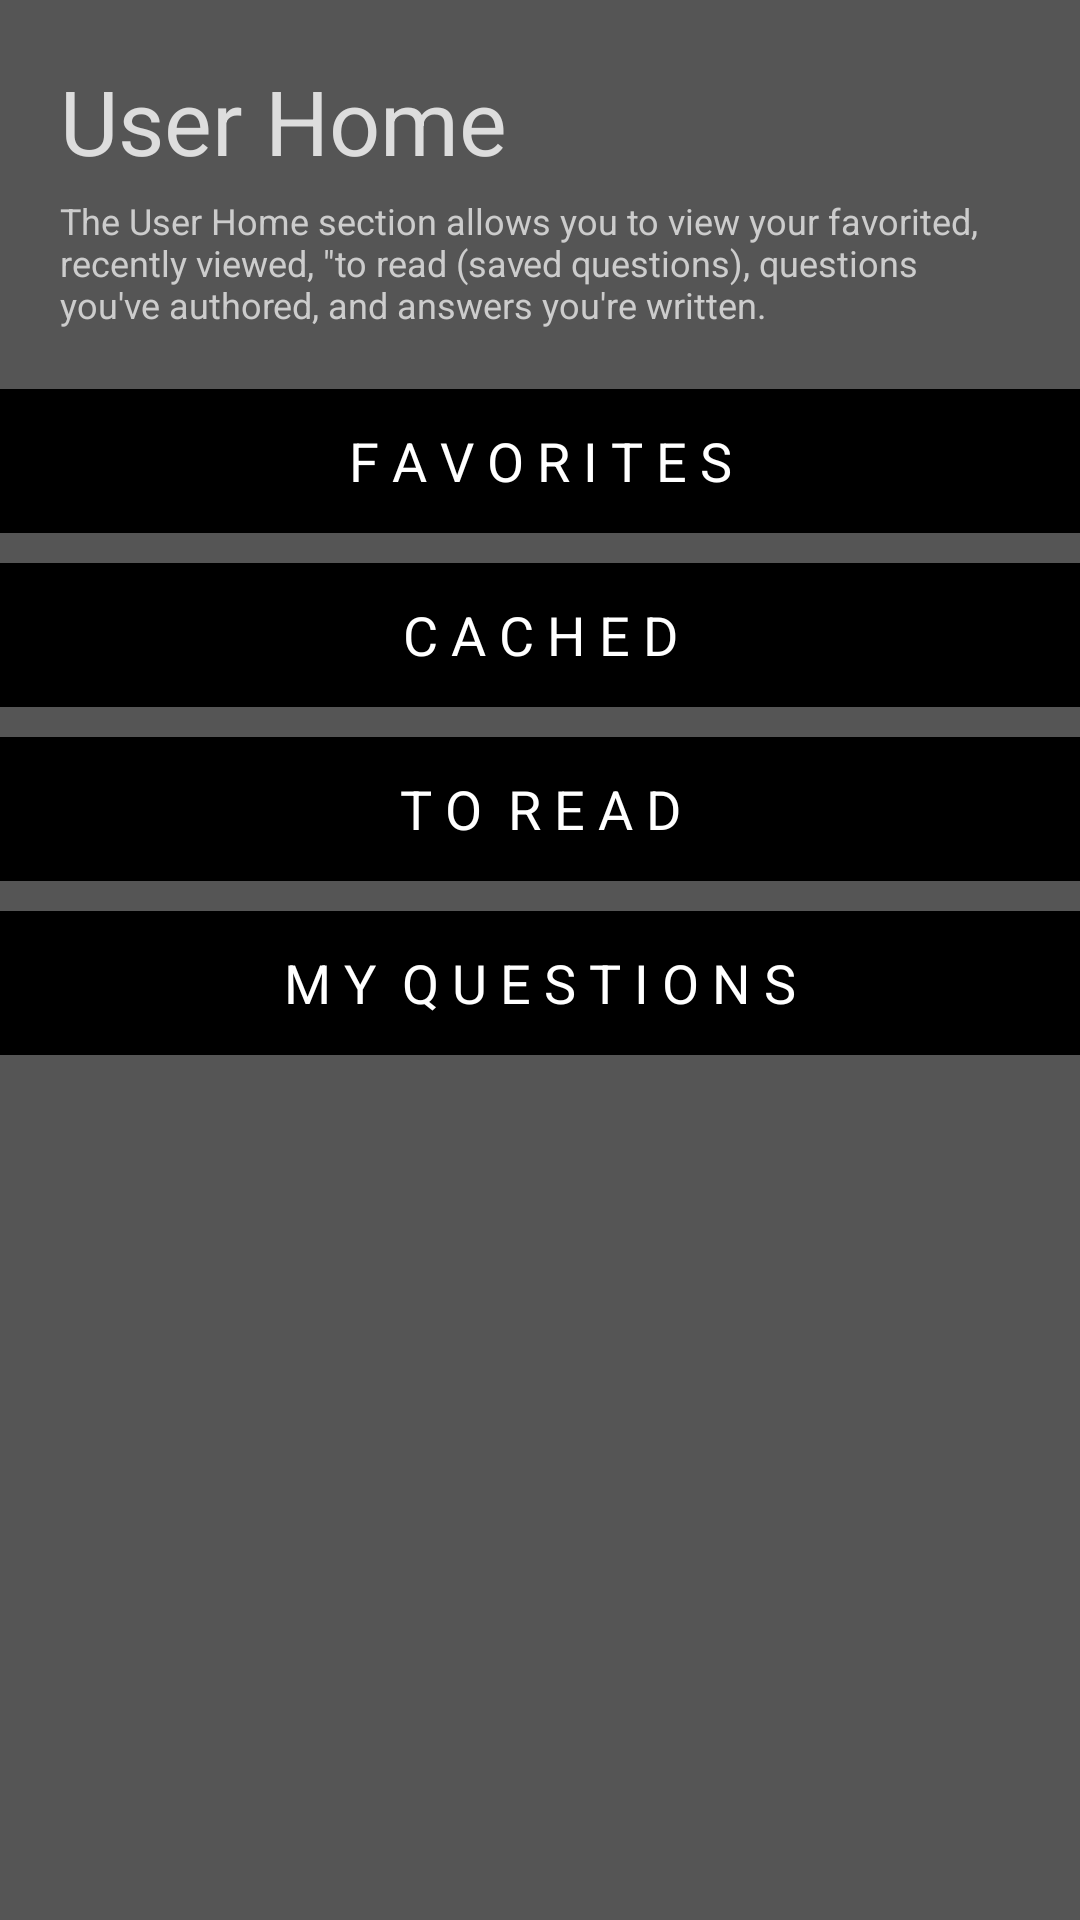

Here is an Android app screen rendered from its layout file. Give the layout XML and the strings, colors and styles it references.
<!-- AndroidManifest.xml: application theme android:Theme.Holo.Light -->
<!-- res/layout/activity_user_home.xml -->
<?xml version="1.0" encoding="utf-8"?>
<LinearLayout xmlns:android="http://schemas.android.com/apk/res/android"
    android:layout_width="match_parent"
    android:layout_height="match_parent"
    android:orientation="vertical"
    android:background="#555555" >
    
    
    <TextView 
        android:id="@+id/user_home_title"
        android:layout_width="fill_parent"
        android:layout_height="wrap_content"
        android:textColor="#dddddd"
        android:text="@string/user_home_title"
        android:textSize="30dp"
        android:layout_marginTop="20dp"
        android:layout_marginLeft="20dp"
        android:layout_marginBottom="5dp"/>

    
     <TextView 
        android:id="@+id/user_home_description"
        android:layout_width="fill_parent"
        android:layout_height="wrap_content"
        android:textColor="#cccccc"
        android:text="@string/user_home_description"
        android:textSize="12dp"
        android:layout_marginLeft="20dp"
        android:layout_marginRight="20dp"/>
     
     
     <Button
        android:id="@+id/user_fav_button"
        android:layout_width="fill_parent"
        android:layout_height="wrap_content"
        android:layout_alignParentLeft="true"
        android:layout_alignParentRight="true"
        android:background="#000000"
        android:text="F A V O R I T E S"
        android:textColor="#ffffff"
        android:layout_marginTop="20dp"
        android:onClick="favorites"
         />
     
      <Button
        android:id="@+id/user_cached_button"
        android:layout_width="fill_parent"
        android:layout_height="wrap_content"
        android:layout_alignParentLeft="true"
        android:layout_alignParentRight="true"
        android:background="#000000"
        android:text="C A C H E D"
        android:textColor="#ffffff"
        android:layout_marginTop="10dp"
        android:onClick="viewCached"
         />
      
       <Button
        android:id="@+id/user_toRead_button"
        android:layout_width="fill_parent"
        android:layout_height="wrap_content"
        android:layout_alignParentLeft="true"
        android:layout_alignParentRight="true"
        android:background="#000000"
        android:text="T O  R E A D"
        android:textColor="#ffffff"
        android:layout_marginTop="10dp"
        android:onClick="toRead"
         />
       
        <Button
        android:id="@+id/user_questions_button"
        android:layout_width="fill_parent"
        android:layout_height="wrap_content"
        android:layout_alignParentLeft="true"
        android:layout_alignParentRight="true"
        android:background="#000000"
        android:text="M Y  Q U E S T I O N S"
        android:textColor="#ffffff"
        android:layout_marginTop="10dp"
        android:onClick="postedQuestions"
         />
        

     

</LinearLayout>
<!-- resources referenced by this layout -->
<resources>
  <string name="user_home_description">The User Home section allows you to view your favorited, recently viewed, \"to read" (saved questions), questions you've authored, and answers you're written.</string>
  <string name="user_home_title">User Home</string>
</resources>
